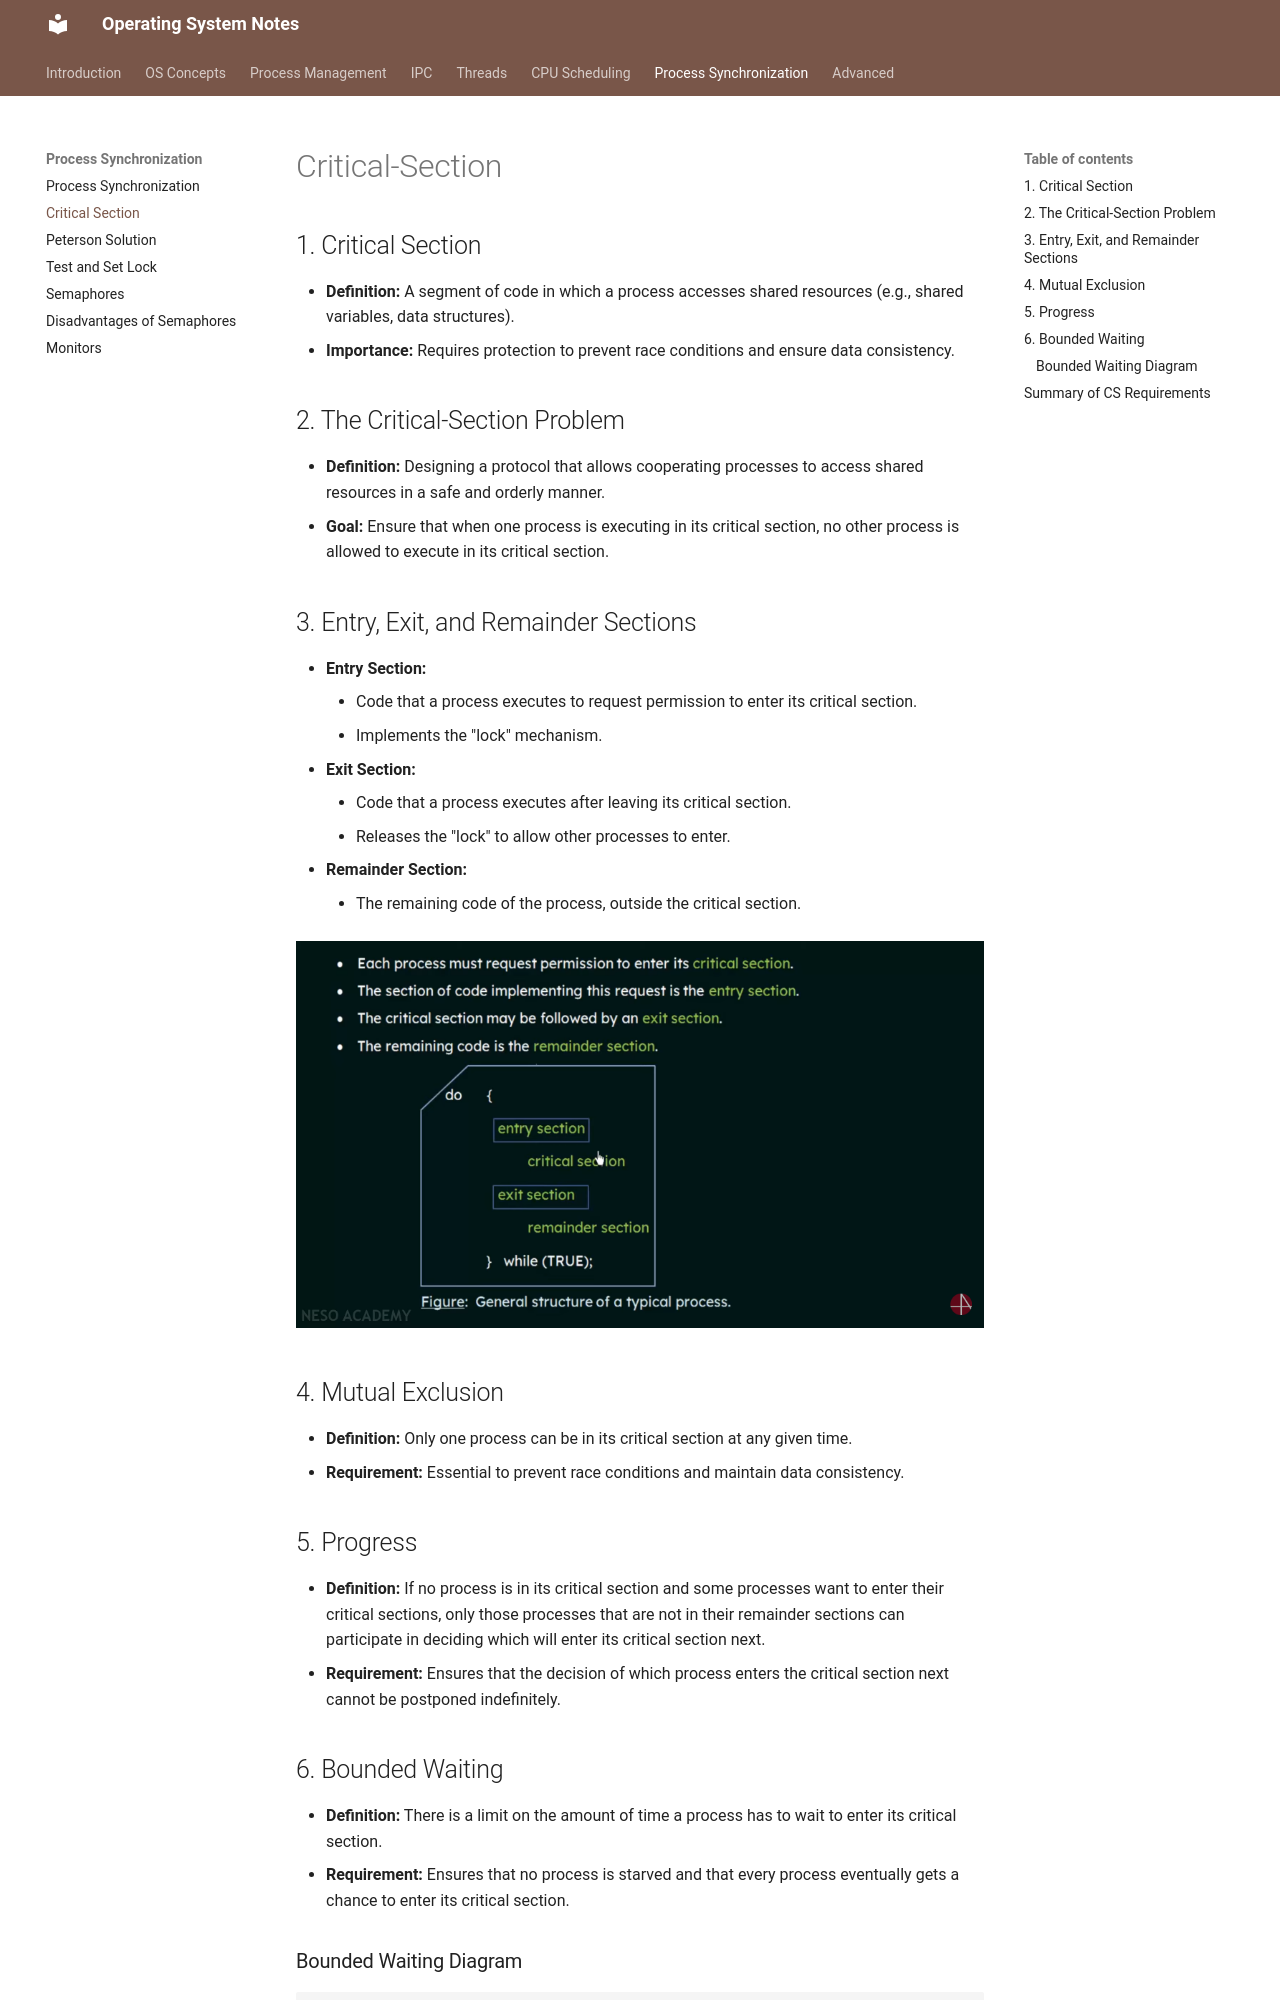

repository: VinayaSri22/Operating-System · page: v1.0.0/day57_critical_section/index.html · generator: mkdocs

# Critical-Section 

## 1. Critical Section

*   **Definition:** A segment of code in which a process accesses shared resources (e.g., shared variables, data structures).
*   **Importance:** Requires protection to prevent race conditions and ensure data consistency.

## 2. The Critical-Section Problem

*   **Definition:** Designing a protocol that allows cooperating processes to access shared resources in a safe and orderly manner.
*   **Goal:** Ensure that when one process is executing in its critical section, no other process is allowed to execute in its critical section.

## 3. Entry, Exit, and Remainder Sections

*   **Entry Section:**
    *   Code that a process executes to request permission to enter its critical section.
    *   Implements the "lock" mechanism.
*   **Exit Section:**
    *   Code that a process executes after leaving its critical section.
    *   Releases the "lock" to allow other processes to enter.
*   **Remainder Section:**
    *   The remaining code of the process, outside the critical section.

![cs](Images/critical_section.png)

## 4. Mutual Exclusion

*   **Definition:** Only one process can be in its critical section at any given time.
*   **Requirement:** Essential to prevent race conditions and maintain data consistency.

## 5. Progress

*   **Definition:** If no process is in its critical section and some processes want to enter their critical sections, only those processes that are not in their remainder sections can participate in deciding which will enter its critical section next.
*   **Requirement:** Ensures that the decision of which process enters the critical section next cannot be postponed indefinitely.

## 6. Bounded Waiting

*   **Definition:** There is a limit on the amount of time a process has to wait to enter its critical section.
*   **Requirement:** Ensures that no process is starved and that every process eventually gets a chance to enter its critical section.
